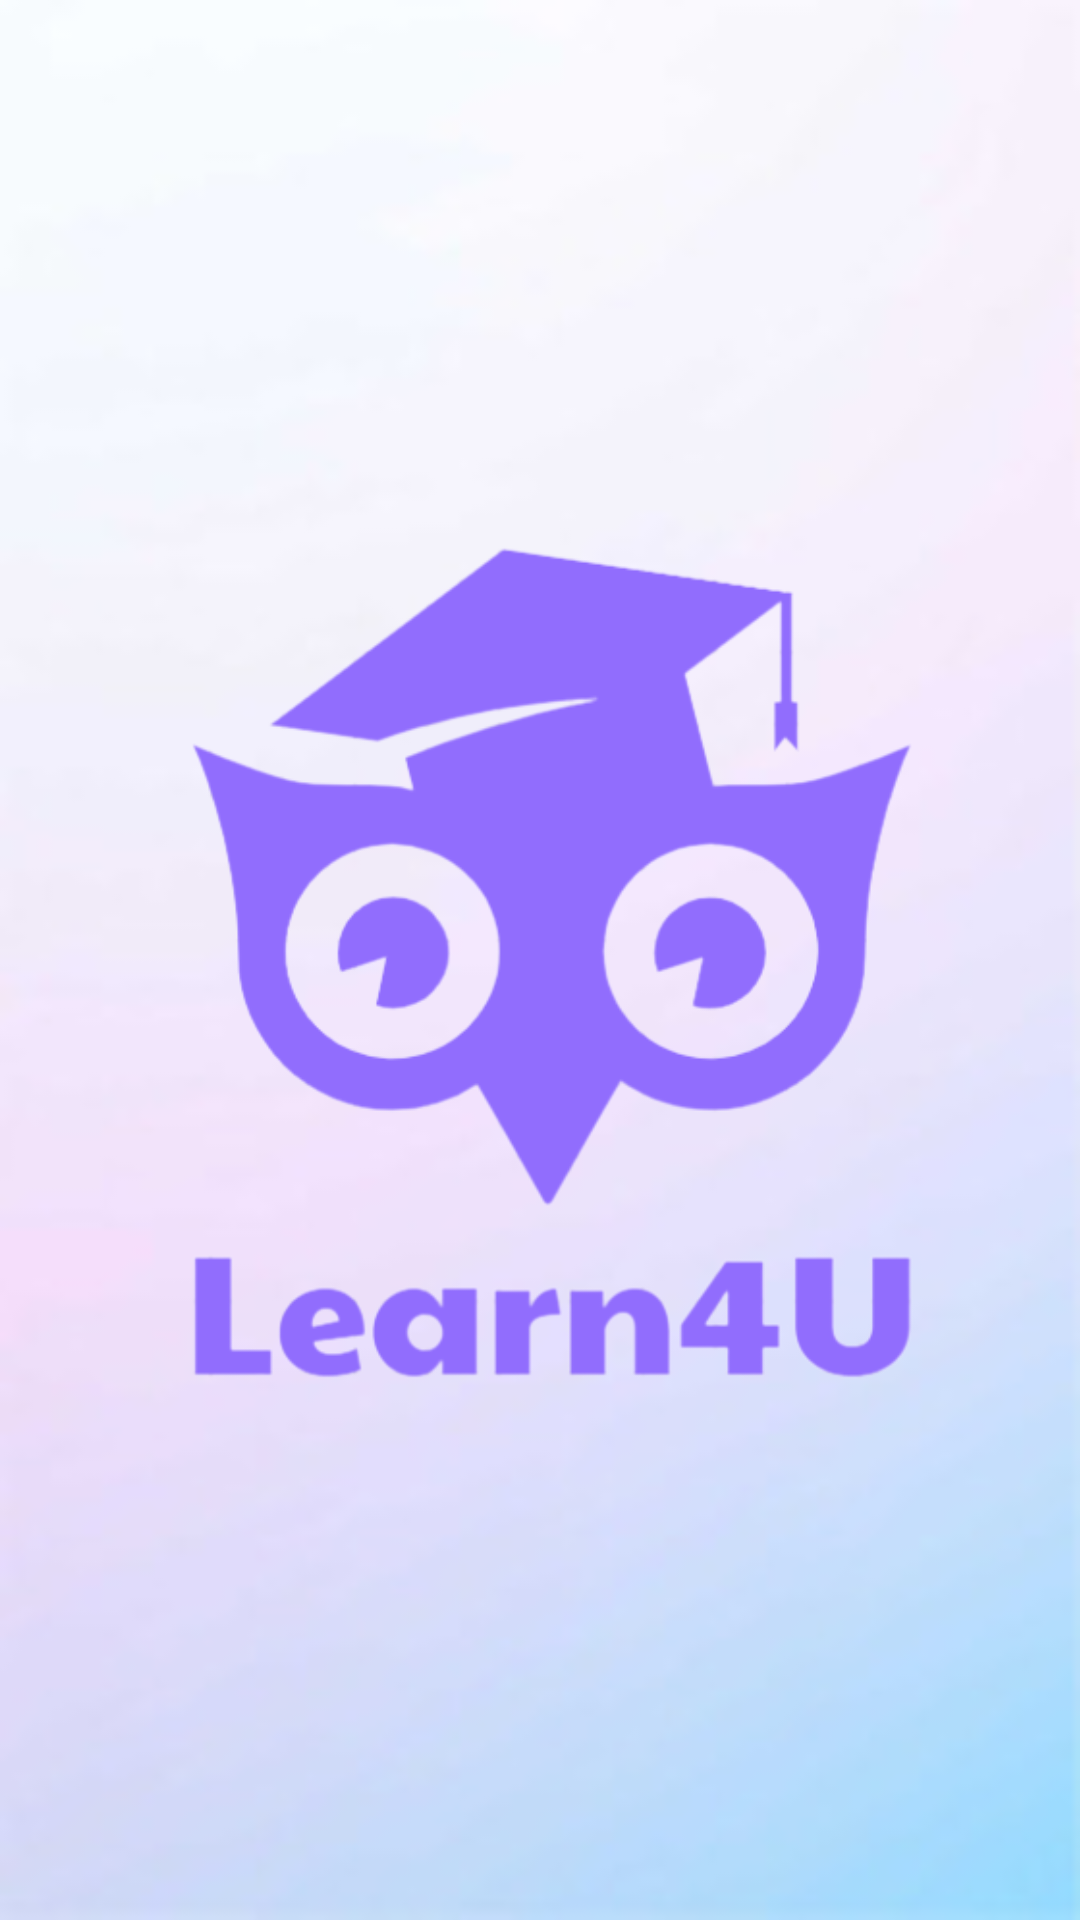

The Android layout XML behind this screen, and the referenced resources:
<!-- AndroidManifest.xml: application theme Theme.QuestAns -->
<!-- res/layout/activity_start_screen.xml -->
<?xml version="1.0" encoding="utf-8"?>
<androidx.constraintlayout.widget.ConstraintLayout xmlns:android="http://schemas.android.com/apk/res/android"
    xmlns:app="http://schemas.android.com/apk/res-auto"
    xmlns:tools="http://schemas.android.com/tools"
    android:layout_width="match_parent"
    android:layout_height="match_parent"
    tools:context=".activity.main.StartScreenActivity"
    android:background="@drawable/start_bg">

    <ImageView
        android:id="@+id/imageView5"
        android:layout_width="327dp"
        android:layout_height="328dp"
        android:src="@drawable/learn4u_name_bg"
        app:layout_constraintBottom_toBottomOf="parent"
        app:layout_constraintEnd_toEndOf="parent"
        app:layout_constraintStart_toStartOf="parent"
        app:layout_constraintTop_toTopOf="parent" />
</androidx.constraintlayout.widget.ConstraintLayout>
<!-- resources referenced by this layout -->
<resources>
  <!-- drawable learn4u_name_bg: png bitmap (drawable-xxhdpi, 55134 bytes) -->
  <!-- drawable start_bg: png bitmap (drawable-xxhdpi, 22924 bytes) -->
  <style name="Theme.QuestAns" parent="Theme.MaterialComponents.DayNight.DarkActionBar">
          
          <item name="colorPrimary">@color/purple_500</item>
          <item name="colorPrimaryVariant">@color/purple_700</item>
          <item name="colorOnPrimary">@color/white</item>
          
          <item name="colorSecondary">@color/teal_200</item>
          <item name="colorSecondaryVariant">@color/teal_700</item>
          <item name="colorOnSecondary">@color/black</item>
          
          <item name="android:statusBarColor" tools:targetApi="l">?attr/colorPrimaryVariant</item>
          
      </style>
  <color name="purple_500">#FF6200EE</color>
  <color name="purple_700">#FF3700B3</color>
  <color name="white">#FFFFFFFF</color>
  <color name="teal_200">#FF03DAC5</color>
  <color name="teal_700">#FF018786</color>
  <color name="black">#FF000000</color>
</resources>
